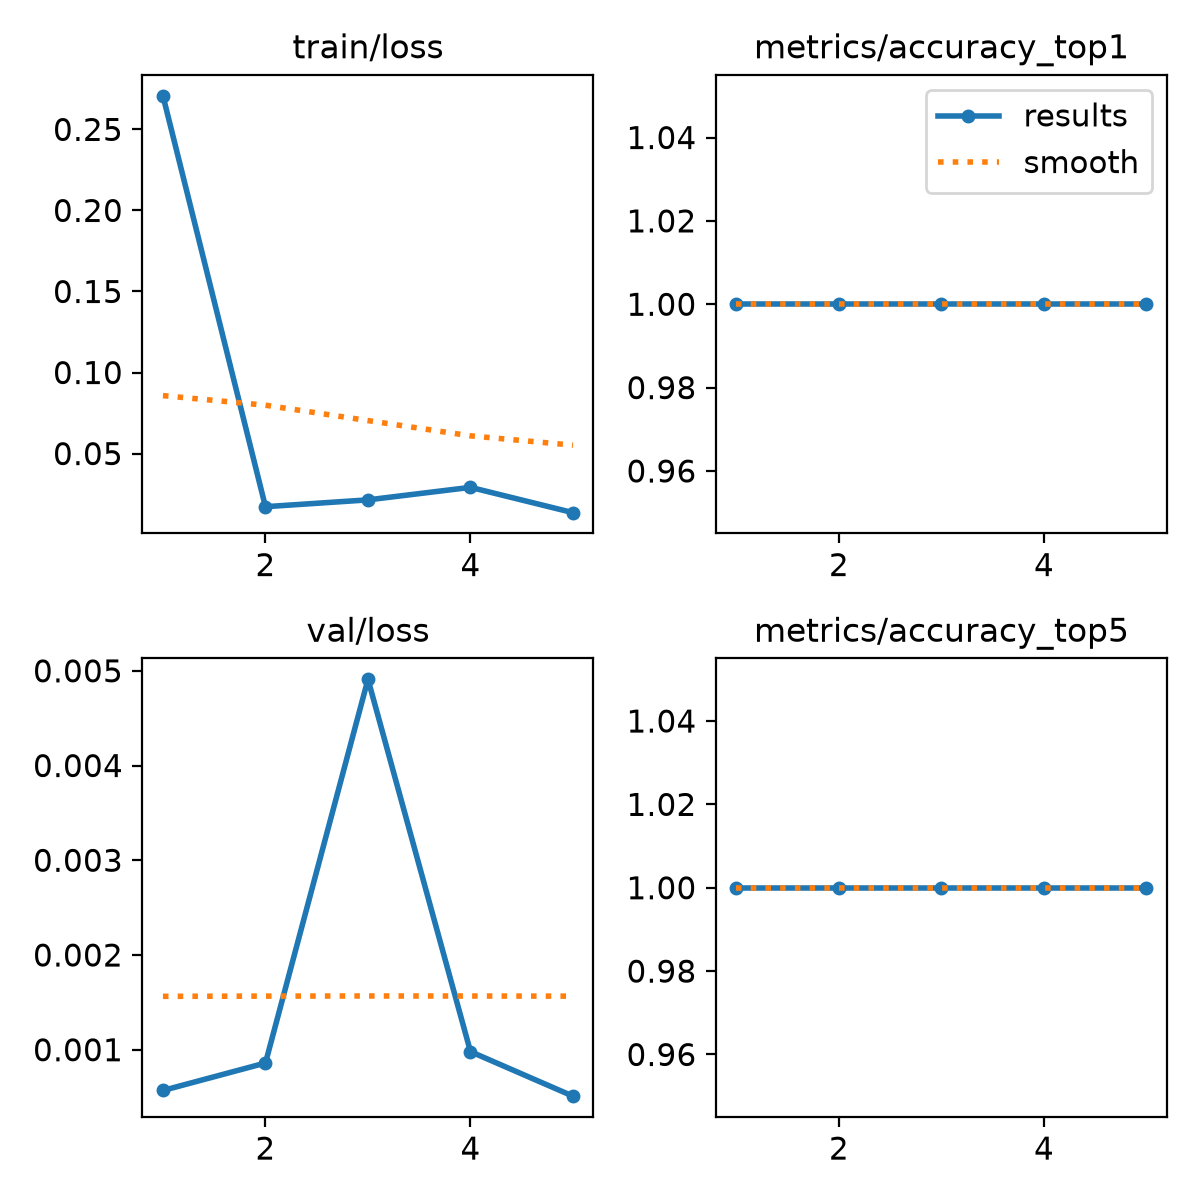

The table this chart was drawn from, first rows:
epoch, time, train/loss, metrics/accuracy_top1, metrics/accuracy_top5, val/loss, lr/pg0, lr/pg1, lr/pg2
1, 23.55, 0.2707, 1, 1, 0.00057, 0.0005371, 0.0005371, 0.0005371
2, 46.77, 0.01722, 1, 1, 0.00086, 0.0008764, 0.0008764, 0.0008764
3, 69.87, 0.02143, 1, 1, 0.00491, 0.0009957, 0.0009957, 0.0009957
4, 91.88, 0.02915, 1, 1, 0.00098, 0.0006768, 0.0006768, 0.0006768
5, 113.5, 0.01354, 1, 1, 0.00051, 0.0003467, 0.0003467, 0.0003467
